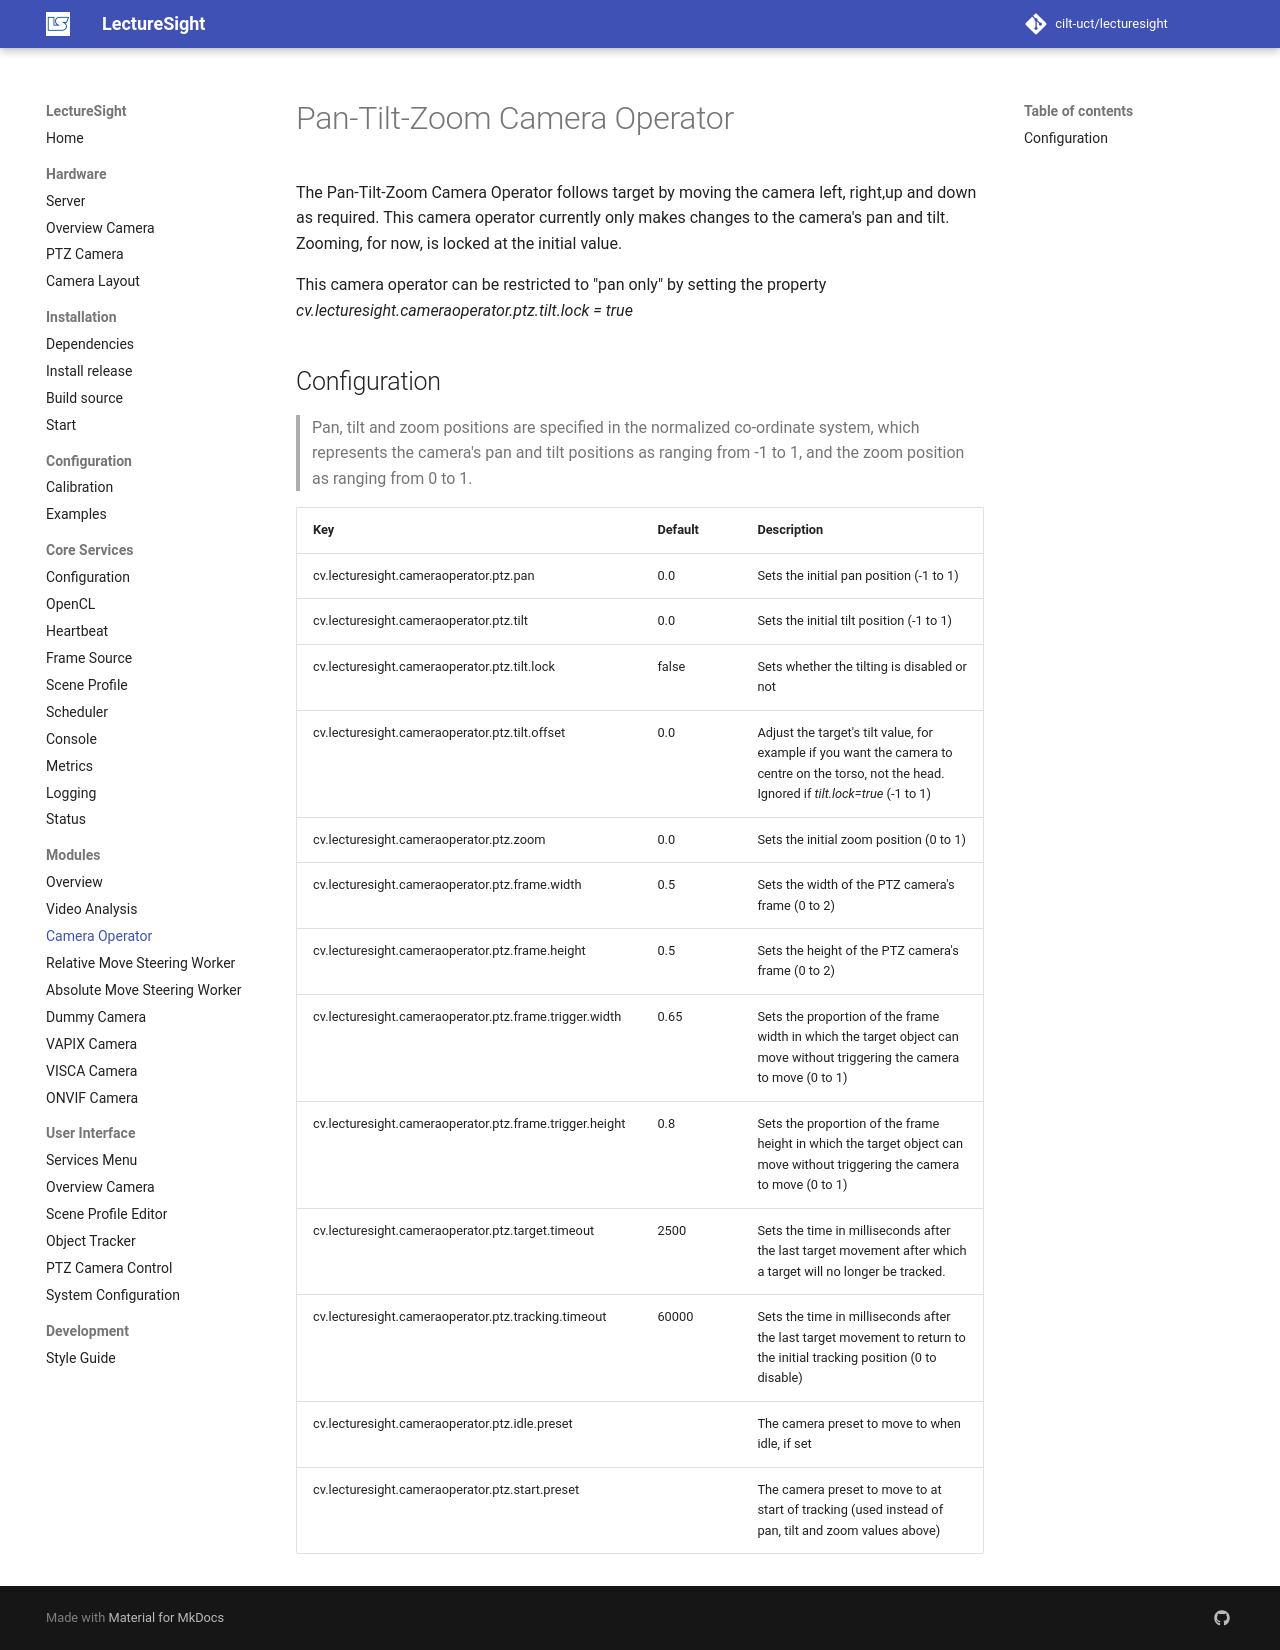

repository: cilt-uct/lecturesight · page: modules/cameraoperator-ptz/index.html · generator: mkdocs

# Pan-Tilt-Zoom Camera Operator

The Pan-Tilt-Zoom Camera Operator follows target by moving the camera left,
right,up and down as required. This camera operator currently only makes changes
to the camera's pan and tilt. Zooming, for now, is locked at the initial value.

This camera operator can be restricted to "pan only" by setting the property
_cv.lecturesight.cameraoperator.ptz.tilt.lock = true_

## Configuration

> Pan, tilt and zoom positions are specified in the normalized co-ordinate system, which represents the camera's pan and tilt positions as ranging from -1 to 1, and the zoom position as ranging from 0 to 1.

| Key                                   | Default | Description |
|---------------------------------------|---------|-------------------------------------------|
|cv.lecturesight.cameraoperator.ptz.pan | 0.0 | Sets the initial pan position (-1 to 1)|
|cv.lecturesight.cameraoperator.ptz.tilt | 0.0 | Sets the initial tilt position (-1 to 1)|
|cv.lecturesight.cameraoperator.ptz.tilt.lock | false | Sets whether the tilting is disabled or not|
|cv.lecturesight.cameraoperator.ptz.tilt.offset| 0.0 | Adjust the target's tilt value, for example if you want the camera to centre on the torso, not the head. Ignored if _tilt.lock=true_ (-1 to 1)
|cv.lecturesight.cameraoperator.ptz.zoom | 0.0 | Sets the initial zoom position (0 to 1)
|cv.lecturesight.cameraoperator.ptz.frame.width | 0.5 | Sets the width of the PTZ camera's frame (0 to 2)
|cv.lecturesight.cameraoperator.ptz.frame.height | 0.5 | Sets the height of the PTZ camera's frame (0 to 2)
|cv.lecturesight.cameraoperator.ptz.frame.trigger.width | 0.65 | Sets the proportion of the frame width in which the target object can move without triggering the camera to move (0 to 1)
|cv.lecturesight.cameraoperator.ptz.frame.trigger.height | 0.8 | Sets the proportion of the frame height in which the target object can move without triggering the camera to move (0 to 1)
|cv.lecturesight.cameraoperator.ptz.target.timeout | 2500 | Sets the time in milliseconds after the last target movement after which a target will no longer be tracked.
|cv.lecturesight.cameraoperator.ptz.tracking.timeout | 60000 | Sets the time in milliseconds after the last target movement to return to the initial tracking position (0 to disable)
|cv.lecturesight.cameraoperator.ptz.idle.preset | | The camera preset to move to when idle, if set
|cv.lecturesight.cameraoperator.ptz.start.preset | | The camera preset to move to at start of tracking (used instead of pan, tilt and zoom values above)
